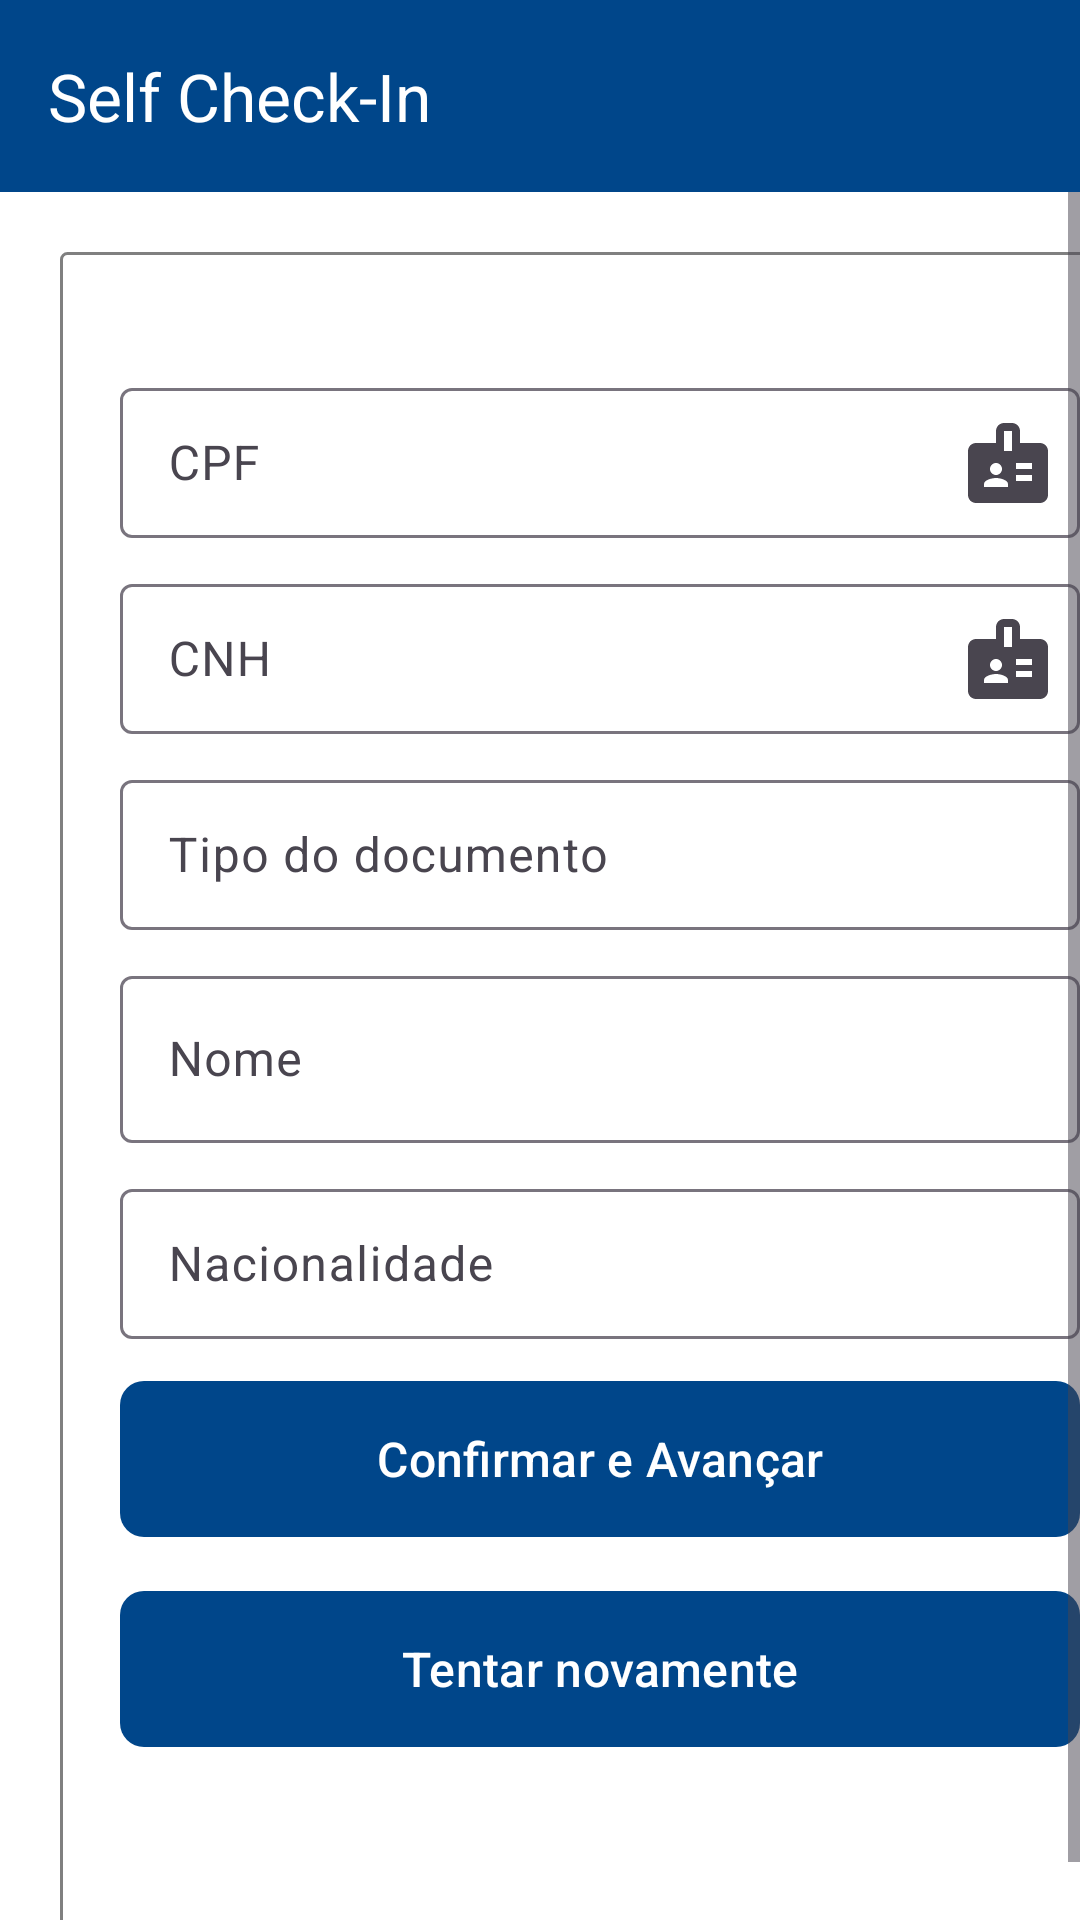

The Android layout XML behind this screen, and the referenced resources:
<!-- AndroidManifest.xml: application theme Theme.SelfChecking -->
<!-- res/layout/activity_indentify.xml -->
<?xml version="1.0" encoding="utf-8"?>
<androidx.constraintlayout.widget.ConstraintLayout
    xmlns:android="http://schemas.android.com/apk/res/android"
    xmlns:app="http://schemas.android.com/apk/res-auto"
    xmlns:tools="http://schemas.android.com/tools"
    android:layout_width="match_parent"
    android:layout_height="match_parent"
    android:background="@color/idl_color_white"
    android:fitsSystemWindows="true">

    
    <androidx.appcompat.widget.Toolbar
        android:id="@+id/toolbar"
        android:layout_width="match_parent"
        android:layout_height="wrap_content"
        android:background="@color/idl_color_blue"
        android:elevation="4dp"
        android:theme="@style/ThemeOverlay.AppCompat.Dark.ActionBar"
        app:title="@string/app_name"
        app:titleTextColor="@android:color/white"
        app:layout_constraintTop_toTopOf="parent"/>

    
    <ScrollView
        android:layout_width="match_parent"
        android:layout_height="match_parent"
        android:fillViewport="true"
        android:layout_marginTop="64dp"
        android:layout_marginBottom="0dp"
        app:layout_constraintTop_toBottomOf="@id/toolbar"
        app:layout_constraintBottom_toBottomOf="parent">

        <LinearLayout
            android:id="@+id/container"
            android:layout_width="match_parent"
            android:layout_height="wrap_content"
            android:orientation="vertical"
            android:layout_marginStart="20dp"
            android:layout_marginTop="20dp"
            android:layout_marginEnd="20dp"
            android:layout_marginBottom="20dp"
            android:padding="10dp"
            android:background="@drawable/fieldset_background">

            
            <ProgressBar
                android:id="@+id/progressBar"
                android:layout_width="match_parent"
                android:layout_height="wrap_content"
                android:layout_marginStart="10dp"
                android:layout_marginTop="10dp"
                android:layout_marginEnd="10dp"
                android:layout_marginBottom="10dp"
                android:max="100"
                android:progress="0"
                style="?android:attr/progressBarStyleHorizontal"
                android:progressDrawable="@drawable/custom_progressbar"/>

            
            <com.google.android.material.textfield.TextInputLayout
                android:layout_width="match_parent"
                android:layout_height="wrap_content"
                android:layout_marginStart="10dp"
                android:layout_marginTop="10dp"
                android:layout_marginEnd="10dp"
                android:layout_marginBottom="10dp"
                app:endIconMode="custom"
                app:endIconDrawable="@drawable/ic_badge_32">

                <com.google.android.material.textfield.TextInputEditText
                    android:id="@+id/edit_cpf"
                    android:height="50dp"
                    android:layout_width="match_parent"
                    android:layout_height="wrap_content"
                    android:textColor="@color/idl_color_black"
                    android:clickable="false"
                    android:focusable="false"
                    android:hint="@string/label_cpf"/>

            </com.google.android.material.textfield.TextInputLayout>

            
            <com.google.android.material.textfield.TextInputLayout
                android:layout_width="match_parent"
                android:layout_height="wrap_content"
                android:layout_marginStart="10dp"
                android:layout_marginEnd="10dp"
                android:layout_marginBottom="10dp"
                app:endIconMode="custom"
                app:endIconDrawable="@drawable/ic_badge_32">

                <com.google.android.material.textfield.TextInputEditText
                    android:id="@+id/edit_cnh"
                    android:height="50dp"
                    android:layout_width="match_parent"
                    android:layout_height="wrap_content"
                    android:textColor="@color/idl_color_black"
                    android:clickable="false"
                    android:focusable="false"
                    android:hint="@string/label_cnh"/>

            </com.google.android.material.textfield.TextInputLayout>

            
            <com.google.android.material.textfield.TextInputLayout
                android:layout_width="match_parent"
                android:layout_height="wrap_content"
                android:layout_marginStart="10dp"
                android:layout_marginEnd="10dp"
                android:layout_marginBottom="10dp"
                app:endIconMode="custom"
                app:endIconDrawable="@drawable/ic_contacts_24">

                <com.google.android.material.textfield.TextInputEditText
                    android:id="@+id/edit_type_document"
                    android:height="50dp"
                    android:layout_width="match_parent"
                    android:layout_height="wrap_content"
                    android:textColor="@color/idl_color_black"
                    android:clickable="false"
                    android:focusable="false"
                    android:hint="@string/label_type_document"/>

            </com.google.android.material.textfield.TextInputLayout>

            
            <com.google.android.material.textfield.TextInputLayout
                android:layout_width="match_parent"
                android:layout_height="wrap_content"
                android:layout_marginStart="10dp"
                android:layout_marginEnd="10dp"
                android:layout_marginBottom="10dp"
                app:endIconMode="custom"
                app:endIconDrawable="@drawable/ic_contacts_24">

                <com.google.android.material.textfield.TextInputEditText
                    android:id="@+id/edit_nome"
                    android:layout_width="match_parent"
                    android:layout_height="wrap_content"
                    android:textColor="@color/idl_color_black"
                    android:clickable="false"
                    android:focusable="false"
                    android:hint="@string/label_name"/>

            </com.google.android.material.textfield.TextInputLayout>

            
            <com.google.android.material.textfield.TextInputLayout
                android:layout_width="match_parent"
                android:layout_height="wrap_content"
                android:layout_marginStart="10dp"
                android:layout_marginEnd="10dp"
                android:layout_marginBottom="10dp"
                app:endIconMode="custom"
                app:endIconDrawable="@drawable/ic_contacts_24">

                <com.google.android.material.textfield.TextInputEditText
                    android:id="@+id/edit_nacionality"
                    android:height="50dp"
                    android:layout_width="match_parent"
                    android:layout_height="wrap_content"
                    android:textColor="@color/idl_color_black"
                    android:clickable="false"
                    android:focusable="false"
                    android:hint="@string/label_nacionality"/>

            </com.google.android.material.textfield.TextInputLayout>

            <com.google.android.material.button.MaterialButton
                android:id="@+id/button_confirm"
                android:layout_width="match_parent"
                android:layout_height="60dp"
                android:layout_marginStart="10dp"
                android:layout_marginTop="0dp"
                android:layout_marginEnd="10dp"
                android:layout_marginBottom="10dp"
                android:text="@string/label_button_confirm"
                android:textSize="16sp"
                app:cornerRadius="8dp"
                app:iconGravity="textStart"/>

            <com.google.android.material.button.MaterialButton
                android:id="@+id/button_try_again"
                android:layout_width="match_parent"
                android:layout_height="60dp"
                android:layout_marginStart="10dp"
                android:layout_marginTop="0dp"
                android:layout_marginEnd="10dp"
                android:layout_marginBottom="10dp"
                android:text="@string/label_button_try_again"
                android:textSize="16sp"
                app:cornerRadius="8dp"
                app:iconGravity="textStart"/>

        </LinearLayout>

    </ScrollView>

</androidx.constraintlayout.widget.ConstraintLayout>
<!-- resources referenced by this layout -->
<resources>
  <color name="idl_color_black">#000000</color>
  <color name="idl_color_blue">#00468A</color>
  <color name="idl_color_white">#FFFFFF</color>
  <!-- drawable fieldset_background (drawable) -->
  <?xml version="1.0" encoding="utf-8"?>
  <shape xmlns:android="http://schemas.android.com/apk/res/android">
      <solid android:color="#FFFFFF"/> 
      <stroke
          android:width="1dp"
          android:color="@color/idl_color_gray"/> 
      <padding
          android:left="10dp"
          android:top="10dp"
          android:right="10dp"
          android:bottom="10dp"/>
      <corners android:radius="2dp"/> 
  </shape>
  <!-- drawable ic_badge_32 (drawable) -->
  <vector xmlns:android="http://schemas.android.com/apk/res/android" android:autoMirrored="true" android:height="32dp" android:tint="#000000" android:viewportHeight="24" android:viewportWidth="24" android:width="32dp">
        
      <path android:fillColor="@android:color/white" android:pathData="M20,7h-5V4c0,-1.1 -0.9,-2 -2,-2h-2C9.9,2 9,2.9 9,4v3H4C2.9,7 2,7.9 2,9v11c0,1.1 0.9,2 2,2h16c1.1,0 2,-0.9 2,-2V9C22,7.9 21.1,7 20,7zM9,12c0.83,0 1.5,0.67 1.5,1.5S9.83,15 9,15s-1.5,-0.67 -1.5,-1.5S8.17,12 9,12zM12,18H6v-0.75c0,-1 2,-1.5 3,-1.5s3,0.5 3,1.5V18zM13,9h-2V4h2V9zM18,16.5h-4V15h4V16.5zM18,13.5h-4V12h4V13.5z"/>
      
  </vector>
  <string name="app_name">Self Check-In</string>
  
      // Label de identificação de cliente
  <string name="label_button_confirm">Confirmar e Avançar</string>
  <string name="label_button_try_again">Tentar novamente</string>
  <string name="label_cnh">CNH</string>
  <string name="label_cpf">CPF</string>
  <string name="label_nacionality">Nacionalidade</string>
  <string name="label_name">Nome</string>
  <string name="label_type_document">Tipo do documento</string>
  <style name="Theme.SelfChecking" parent="Base.Theme.SelfChecking" />
  <color name="idl_color_gray">#808080</color>
  <style name="Base.Theme.SelfChecking" parent="Theme.Material3.DayNight.NoActionBar">
  
          <item name="colorPrimary">@color/idl_color_blue</item>
          <item name="colorPrimaryVariant">@color/idl_color_gray</item>
          <item name="colorOnPrimary">@color/idl_color_white</item>
  
          
          <item name="colorSecondary">#03DAC5</item>
  
  
          <item name="android:statusBarColor">@color/idl_color_blue</item>
          <item name="android:navigationBarColor">@color/idl_color_blue</item>
      </style>
</resources>
